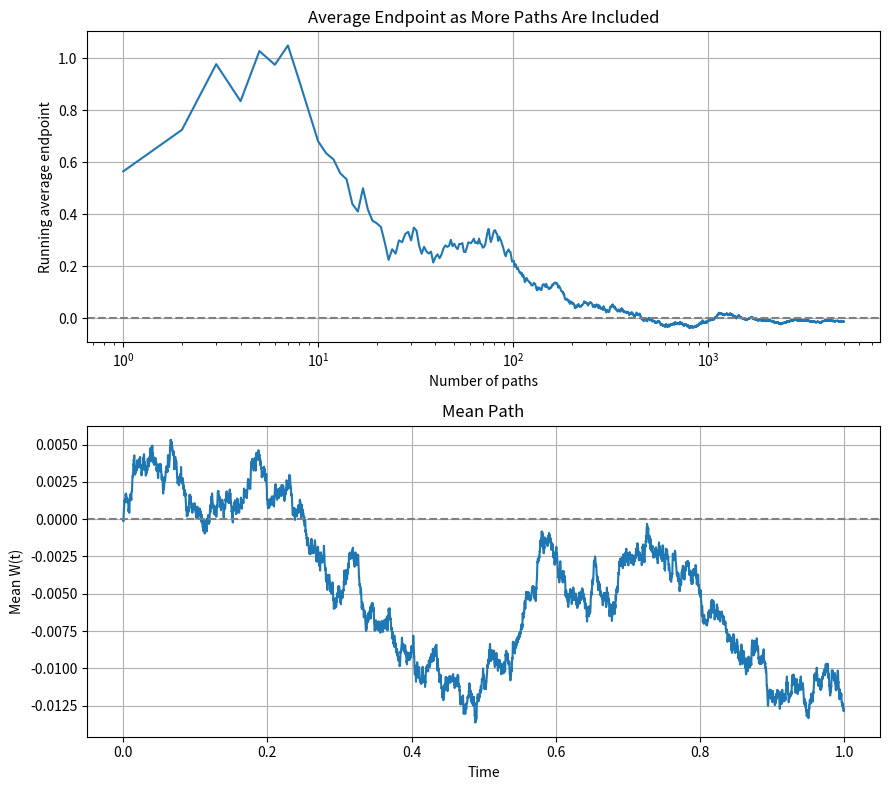

Write the Python code that produced this figure.
import numpy as np
import matplotlib.pyplot as plt
import random

T = 1.0
N_STEPS = 5000
N_SIMS = 5000
dt = T / N_STEPS

rng = np.random.default_rng(seed=random.randrange(1, 2000))
increments = rng.normal(
    loc=0.0,
    scale=np.sqrt(dt),
    size=(N_SIMS, N_STEPS)
)
path = np.concatenate(
    [np.zeros((N_SIMS, 1)), np.cumsum(increments, axis=1)],
    axis=1
)

endpoints = path[:, -1]
running_mean_end = np.cumsum(endpoints) / np.arange(1, N_SIMS + 1)

time = np.linspace(0, T, N_STEPS + 1)
mean_path = np.mean(path, axis=0)

fig, axs = plt.subplots(2, 1, figsize=(9, 8))

axs[0].plot(np.arange(1, N_SIMS + 1), running_mean_end)
axs[0].set_xscale("log")
axs[0].axhline(0, color="gray", linestyle="--")
axs[0].set_xlabel("Number of paths")
axs[0].set_ylabel("Running average endpoint")
axs[0].set_title("Average Endpoint as More Paths Are Included")
axs[0].grid(True)

axs[1].plot(time, mean_path)
axs[1].axhline(0, color="gray", linestyle="--")
axs[1].set_xlabel("Time")
axs[1].set_ylabel("Mean W(t)")
axs[1].set_title("Mean Path")
axs[1].grid(True)

plt.tight_layout()
plt.show()
